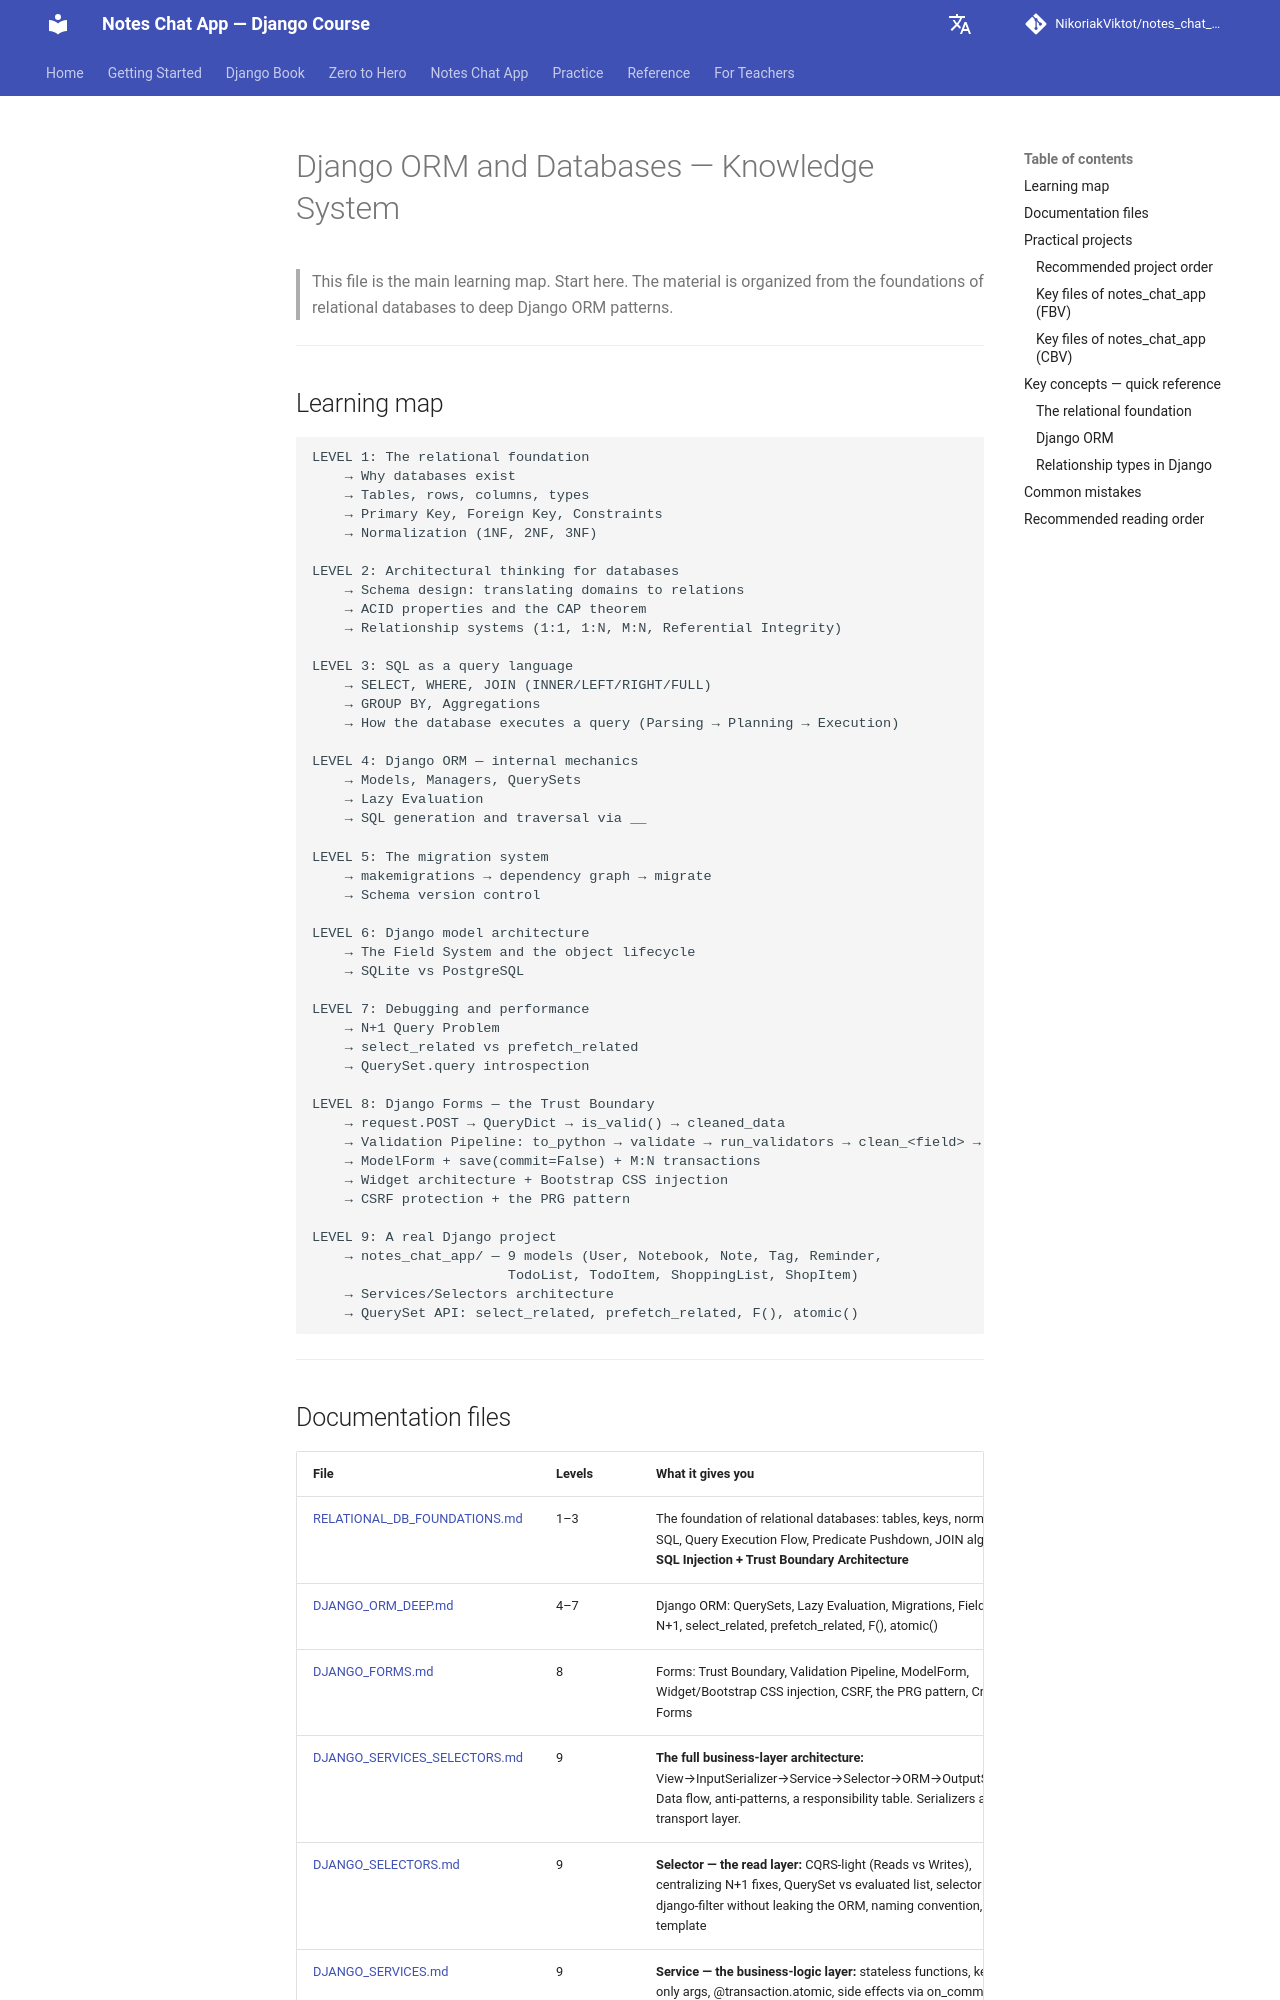

repository: NikoriakViktot/notes_chat_app · page: en/reference/legacy_indexes/index_3/index.html · generator: mkdocs

# Django ORM та Бази даних — Система знань

> Цей файл — головна карта навчання. Починай тут.
> Матеріал організований від фундаменту реляційних БД до глибоких ORM-патернів Django.

---

## Карта навчання

```
РІВЕНЬ 1: Реляційний фундамент
    → Чому існують бази даних
    → Таблиці, рядки, стовпці, типи
    → Primary Key, Foreign Key, Constraints
    → Нормалізація (1NF, 2NF, 3NF)

РІВЕНЬ 2: Архітектурне мислення для БД
    → Проектування схеми: translating domains to relations
    → ACID властивості та CAP теорема
    → Системи відносин (1:1, 1:N, M:N, Referential Integrity)

РІВЕНЬ 3: SQL як мова запитів
    → SELECT, WHERE, JOIN (INNER/LEFT/RIGHT/FULL)
    → GROUP BY, Aggregations
    → Як БД виконує запит (Parsing → Planning → Execution)

РІВЕНЬ 4: Django ORM — внутрішня механіка
    → Models, Managers, QuerySets
    → Ліниве обчислення (Lazy Evaluation)
    → SQL-генерація та traversal через __

РІВЕНЬ 5: Система міграцій
    → makemigrations → граф залежностей → migrate
    → Schema version control

РІВЕНЬ 6: Архітектура моделей Django
    → Field System і lifecycle об'єкта
    → SQLite vs PostgreSQL

РІВЕНЬ 7: Дебаг та продуктивність
    → N+1 Query Problem
    → select_related vs prefetch_related
    → QuerySet.query інтроспекція

РІВЕНЬ 8: Django Forms — кордон довіри (Trust Boundary)
    → request.POST → QueryDict → is_valid() → cleaned_data
    → Validation Pipeline: to_python → validate → run_validators → clean_<field> → clean
    → ModelForm + save(commit=False) + M:N транзакції
    → Widget архітектура + Bootstrap CSS injection
    → CSRF захист + PRG патерн

РІВЕНЬ 9: Реальний Django-проєкт
    → notes_chat_app/ — 9 моделей (User, Notebook, Note, Tag, Reminder,
                        TodoList, TodoItem, ShoppingList, ShopItem)
    → Services/Selectors архітектура
    → QuerySet API: select_related, prefetch_related, F(), atomic()
```

---
